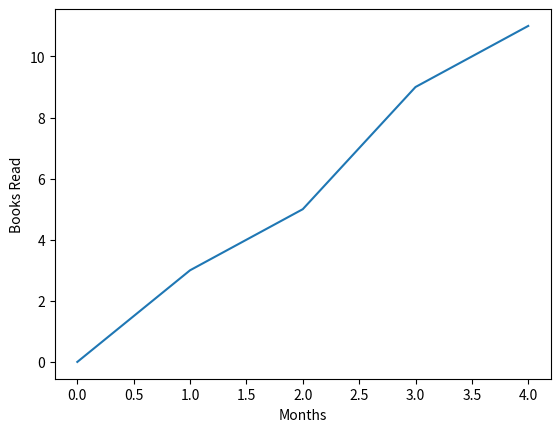

This chart was generated by the following Python code:
import matplotlib

import matplotlib.pyplot as plt


plt.plot([0, 1, 2, 3, 4], [0, 3, 5, 9, 11]) 
plt.xlabel('Months')
plt.ylabel('Books Read')

plt.show()

plt.savefig('books_read.png')

